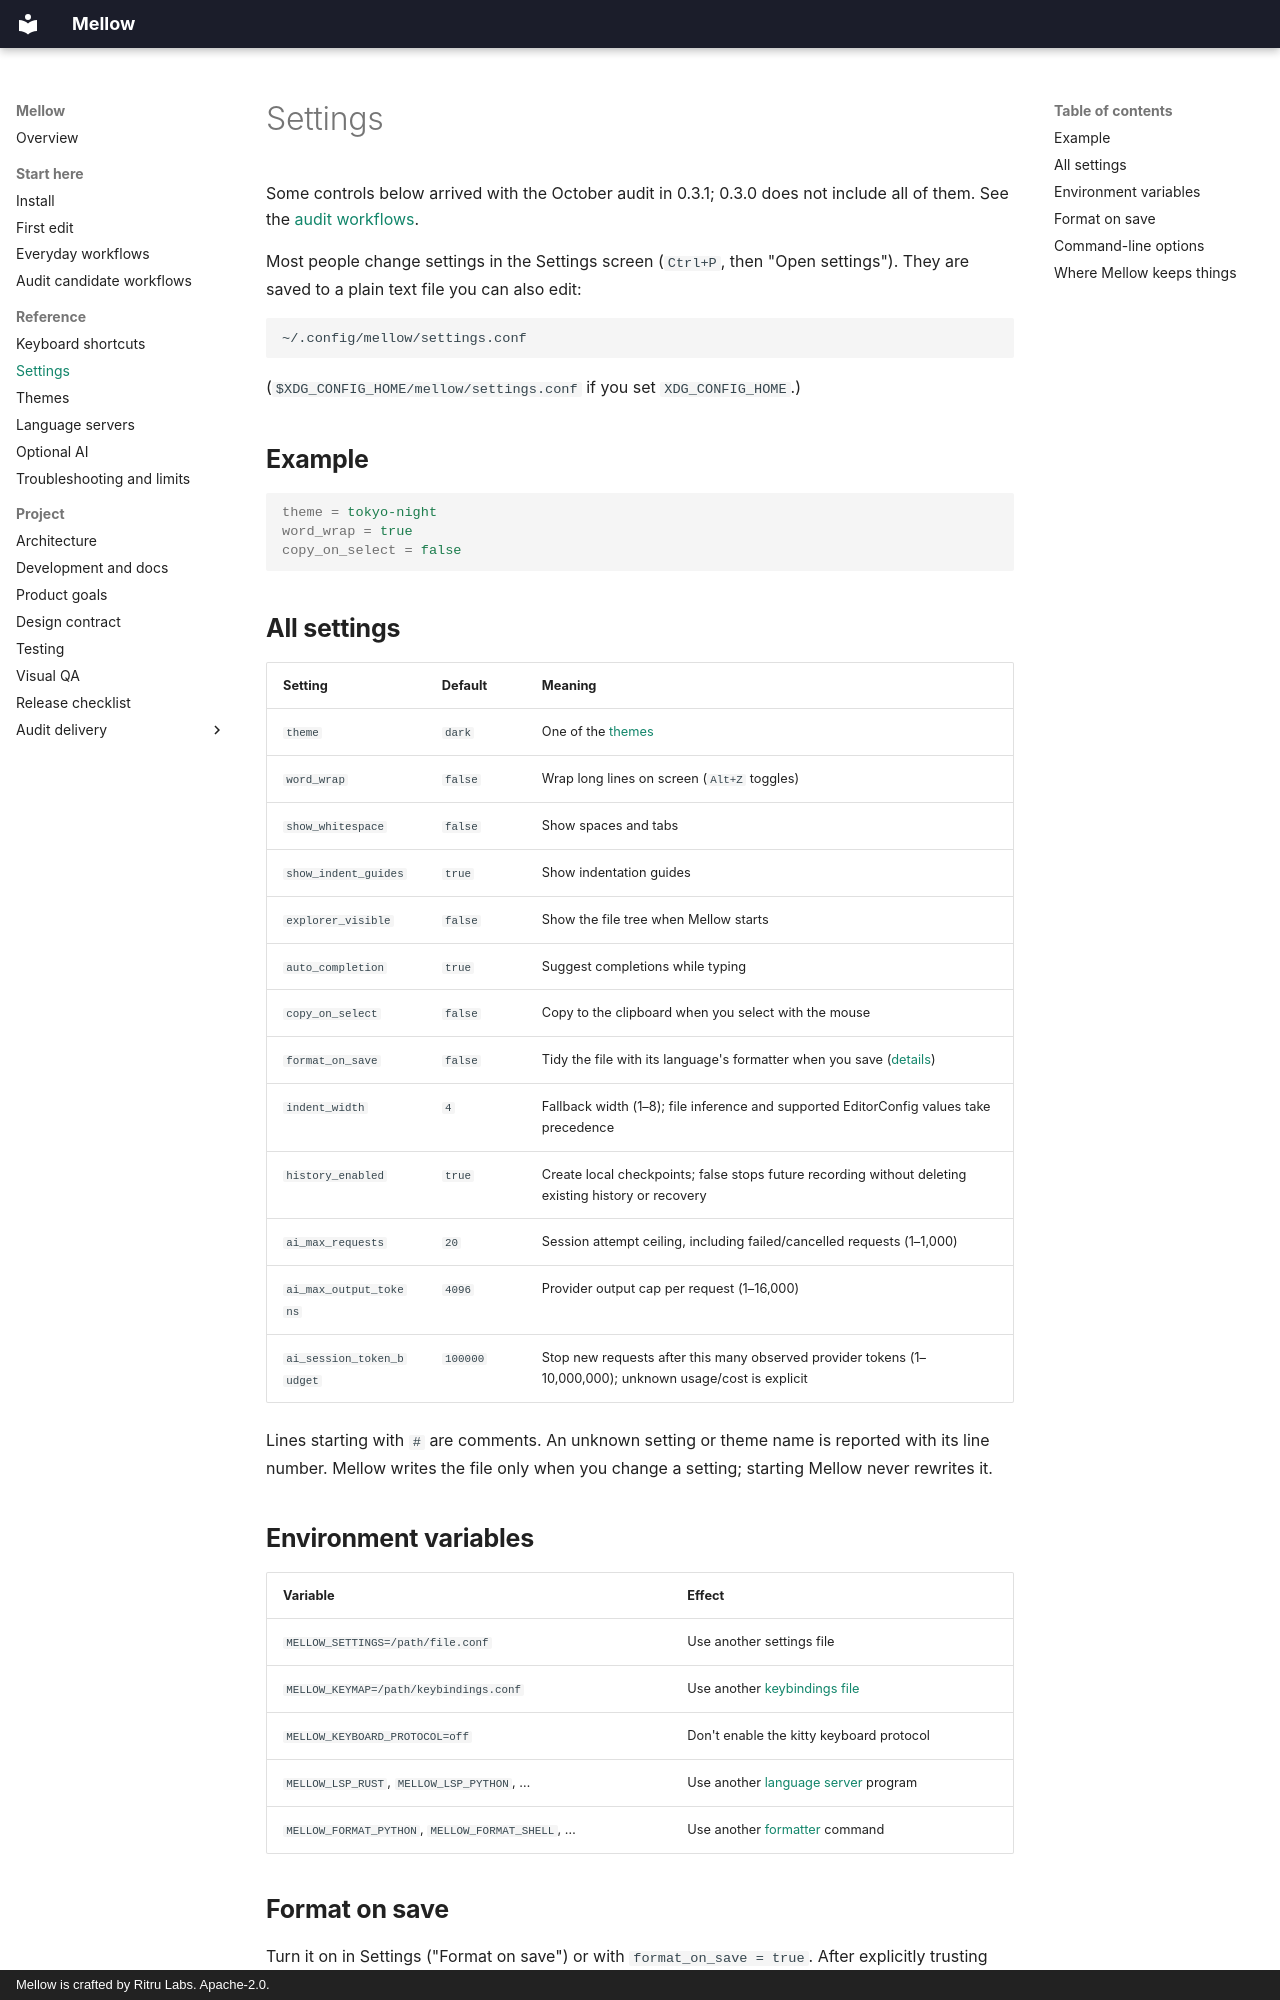

repository: ritru-labs/mellow · page: settings/index.html · generator: mkdocs · copyright: Mellow is crafted by Ritru Labs. Apache-2.0.

# Settings

Some controls below arrived with the October audit in 0.3.1; 0.3.0 does not
include all of them. See the [audit workflows](audit-workflows.md).

Most people change settings in the Settings screen (`Ctrl+P`, then "Open settings").
They are saved to a plain text file you can also edit:

```text
~/.config/mellow/settings.conf
```

(`$XDG_CONFIG_HOME/mellow/settings.conf` if you set `XDG_CONFIG_HOME`.)

## Example

```ini
theme = tokyo-night
word_wrap = true
copy_on_select = false
```

## All settings

| Setting | Default | Meaning |
| --- | --- | --- |
| `theme` | `dark` | One of the [themes](themes.md) |
| `word_wrap` | `false` | Wrap long lines on screen (`Alt+Z` toggles) |
| `show_whitespace` | `false` | Show spaces and tabs |
| `show_indent_guides` | `true` | Show indentation guides |
| `explorer_visible` | `false` | Show the file tree when Mellow starts |
| `auto_completion` | `true` | Suggest completions while typing |
| `copy_on_select` | `false` | Copy to the clipboard when you select with the mouse |
| `format_on_save` | `false` | Tidy the file with its language's formatter when you save ([details](#format-on-save)) |
| `indent_width` | `4` | Fallback width (1–8); file inference and supported EditorConfig values take precedence |
| `history_enabled` | `true` | Create local checkpoints; false stops future recording without deleting existing history or recovery |
| `ai_max_requests` | `20` | Session attempt ceiling, including failed/cancelled requests (1–1,000) |
| `ai_max_output_tokens` | `4096` | Provider output cap per request (1–16,000) |
| `ai_session_token_budget` | `100000` | Stop new requests after this many observed provider tokens (1–10,000,000); unknown usage/cost is explicit |

Lines starting with `#` are comments. An unknown setting or theme name is
reported with its line number. Mellow writes the file only when you change a
setting; starting Mellow never rewrites it.

## Environment variables

| Variable | Effect |
| --- | --- |
| `MELLOW_SETTINGS=/path/file.conf` | Use another settings file |
| `MELLOW_KEYMAP=/path/keybindings.conf` | Use another [keybindings file](keys.md#custom-keybindings) |
| `MELLOW_KEYBOARD_PROTOCOL=off` | Don't enable the kitty keyboard protocol |
| `MELLOW_LSP_RUST`, `MELLOW_LSP_PYTHON`, … | Use another [language server](language-servers.md) program |
| `MELLOW_FORMAT_PYTHON`, `MELLOW_FORMAT_SHELL`, … | Use another [formatter](#format-on-save) command |
